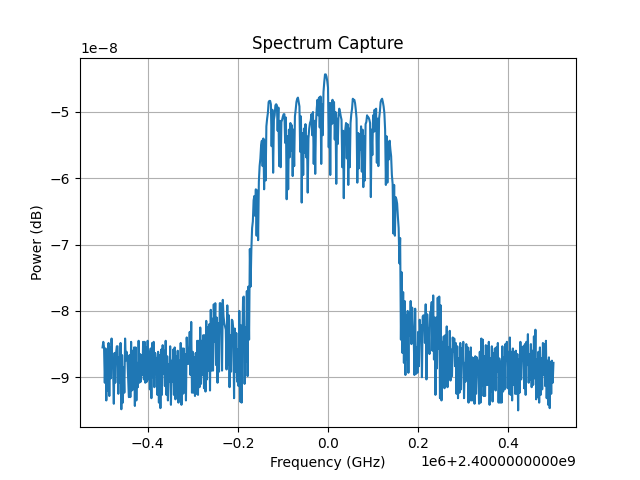

Values plotted in this chart, from the file beside it:
Date: 2026-04-28_14-58-21
Center Frequency (Hz): 2400000000.0
Span (Hz): 1000000.0
RBW (Hz): 10000.0
ID: 8562A GPIB0::18::INSTR
Frequency (Hz), Power (dBm)
2.399500000000000000e+09, -8.550000000000000000e+01
2.399501666666666508e+09, -8.465999999999999659e+01
2.399503333333333492e+09, -8.550000000000000000e+01
2.399505000000000000e+09, -9.082999999999999829e+01
2.399506666666666508e+09, -8.565999999999999659e+01
2.399508333333333492e+09, -9.350000000000000000e+01
2.399510000000000000e+09, -8.682999999999999829e+01
2.399511666666666508e+09, -9.200000000000000000e+01
2.399513333333333492e+09, -8.482999999999999829e+01
2.399515000000000000e+09, -9.282999999999999829e+01
2.399516666666666508e+09, -8.550000000000000000e+01
2.399518333333333492e+09, -9.015999999999999659e+01
2.399520000000000000e+09, -8.415999999999999659e+01
2.399521666666666508e+09, -8.850000000000000000e+01
2.399523333333333492e+09, -8.865999999999999659e+01
2.399525000000000000e+09, -9.400000000000000000e+01
2.399526666666666508e+09, -8.632999999999999829e+01
2.399528333333333492e+09, -9.082999999999999829e+01
2.399530000000000000e+09, -8.632999999999999829e+01
2.399531666666666508e+09, -8.532999999999999829e+01
2.399533333333333492e+09, -8.532999999999999829e+01
2.399535000000000000e+09, -9.250000000000000000e+01
2.399536666666666508e+09, -8.700000000000000000e+01
2.399538333333333492e+09, -9.082999999999999829e+01
2.399540000000000000e+09, -8.482999999999999829e+01
2.399541666666666508e+09, -9.482999999999999829e+01
2.399543333333333492e+09, -8.665999999999999659e+01
2.399545000000000000e+09, -9.382999999999999829e+01
2.399546666666666508e+09, -8.850000000000000000e+01
2.399548333333333492e+09, -9.232999999999999829e+01
2.399550000000000000e+09, -8.415999999999999659e+01
2.399551666666666508e+09, -8.750000000000000000e+01
2.399553333333333492e+09, -8.615999999999999659e+01
2.399555000000000000e+09, -8.700000000000000000e+01
2.399556666666666508e+09, -8.982999999999999829e+01
2.399558333333333492e+09, -9.300000000000000000e+01
2.399560000000000000e+09, -8.665999999999999659e+01
2.399561666666666508e+09, -9.300000000000000000e+01
2.399563333333333492e+09, -8.465999999999999659e+01
2.399565000000000000e+09, -9.200000000000000000e+01
2.399566666666666508e+09, -8.600000000000000000e+01
2.399568333333333492e+09, -9.182999999999999829e+01
2.399570000000000000e+09, -8.550000000000000000e+01
2.399571666666666508e+09, -9.432999999999999829e+01
2.399573333333333492e+09, -8.550000000000000000e+01
2.399575000000000000e+09, -9.350000000000000000e+01
2.399576666666666508e+09, -8.782999999999999829e+01
2.399578333333333492e+09, -9.150000000000000000e+01
2.399580000000000000e+09, -8.450000000000000000e+01
2.399581666666666508e+09, -9.082999999999999829e+01
2.399583333333333492e+09, -8.650000000000000000e+01
2.399585000000000000e+09, -9.065999999999999659e+01
2.399586666666666508e+09, -8.665999999999999659e+01
2.399588333333333492e+09, -8.965999999999999659e+01
2.399590000000000000e+09, -8.465999999999999659e+01
... 546 more rows
